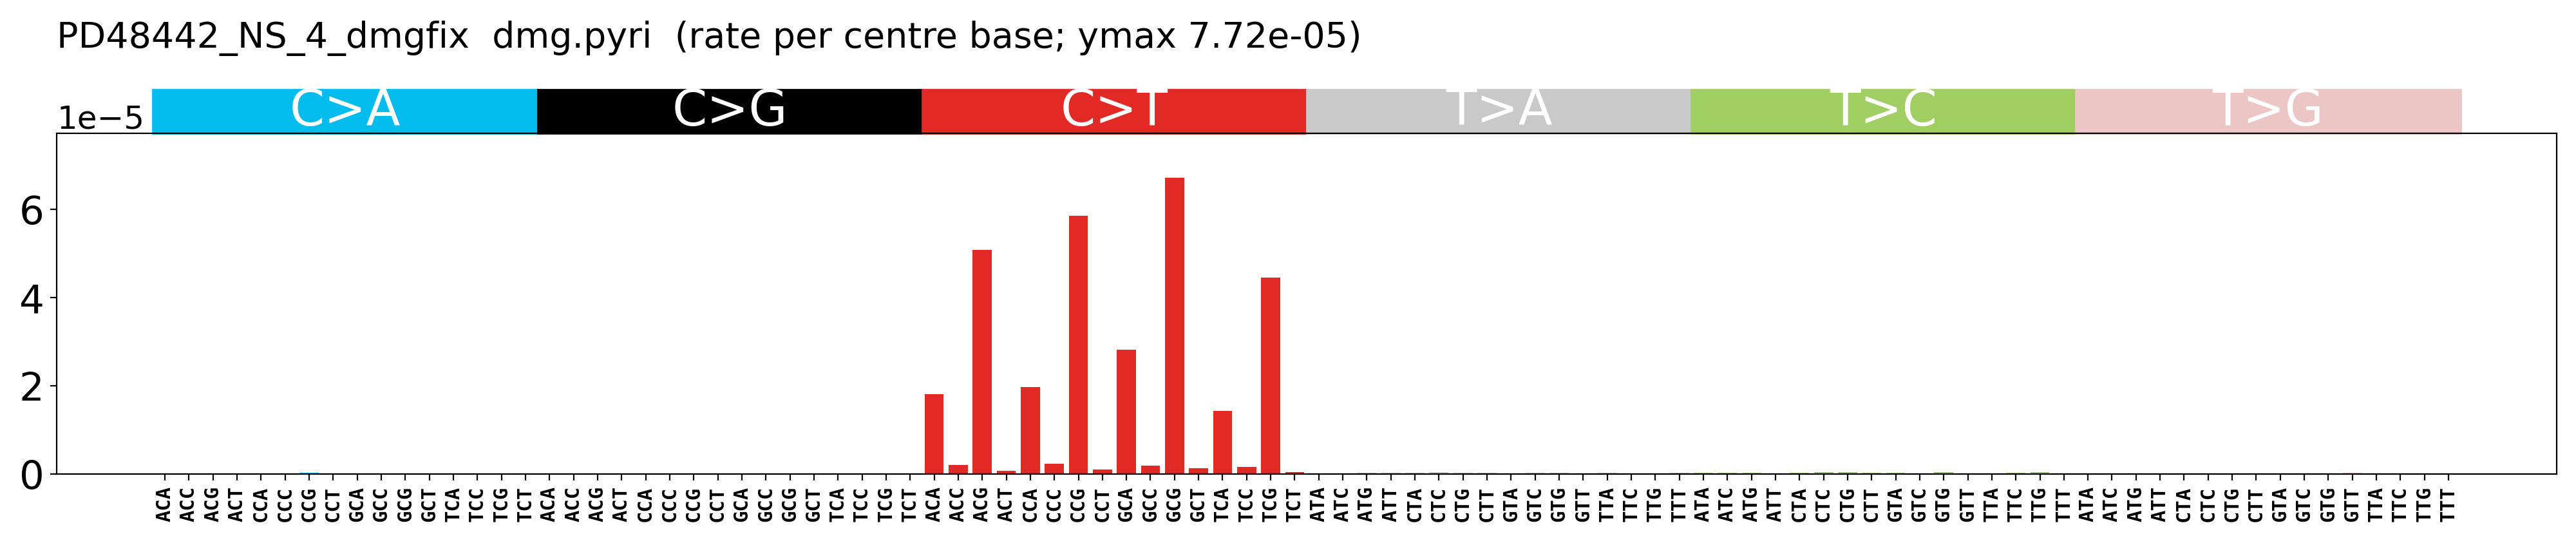

The data file committed next to this chart (first rows):
context	sub	rate
ACA	C>A	5.209839031082473e-08
ACC	C>A	1.2547597349985083e-07
ACG	C>A	1.4683211905618077e-07
ACT	C>A	9.0093592377037e-08
CCA	C>A	1.1604585807382675e-07
CCC	C>A	5.5544020913879104e-08
CCG	C>A	2.774894200221381e-07
CCT	C>A	1.2337547654548912e-07
GCA	C>A	1.5020351073669715e-07
GCC	C>A	1.2316198063554969e-07
GCG	C>A	0.0
GCT	C>A	0.0
TCA	C>A	3.5379566584388535e-08
TCC	C>A	0.0
TCG	C>A	0.0
TCT	C>A	8.091027162532926e-08
ACA	C>G	6.946452041443297e-08
ACC	C>G	3.136899337496271e-08
ACG	C>G	0.0
ACT	C>G	0.0
CCA	C>G	3.8681952691275585e-08
CCC	C>G	8.331603137081866e-08
CCG	C>G	0.0
CCT	C>G	6.168773827274456e-08
GCA	C>G	1.1265263305252286e-07
GCC	C>G	0.0
GCG	C>G	0.0
GCT	C>G	7.923494121454065e-08
TCA	C>G	5.30693498765828e-08
TCC	C>G	0.0
TCG	C>G	0.0
TCT	C>G	4.854616297519756e-08
ACA	C>T	1.8112873698063396e-05
ACC	C>T	2.038984569372576e-06
ACG	C>T	5.080391319343854e-05
ACT	C>T	7.432721371105553e-07
CCA	C>T	1.9727795872550547e-05
CCC	C>T	2.360620888839862e-06
CCG	C>T	5.855026762467114e-05
CCT	C>T	9.87003812363913e-07
GCA	C>T	2.820070914081489e-05
GCC	C>T	1.90901069985102e-06
GCG	C>T	6.714003415068765e-05
GCT	C>T	1.2413474123611369e-06
TCA	C>T	1.4222585766924192e-05
TCC	C>T	1.5158672235574163e-06
TCG	C>T	4.446065094528858e-05
TCT	C>T	4.5309752110184386e-07
ATA	T>A	1.5704632575201502e-07
ATC	T>A	1.0695061055563489e-07
ATG	T>A	1.917941552606505e-07
ATT	T>A	3.124790611129138e-07
CTA	T>A	2.4295355724095136e-07
CTC	T>A	4.0959446138608576e-07
CTG	T>A	2.8937947799067467e-07
CTT	T>A	3.352707450030736e-07
GTA	T>A	1.2189571236707577e-07
GTC	T>A	2.225342894741615e-07
GTG	T>A	2.12219244550422e-07
GTT	T>A	1.8020834092246437e-07
... 36 more rows
